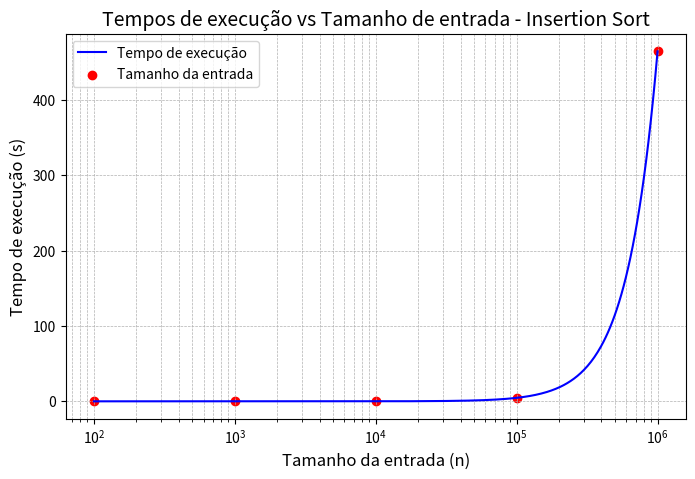

Write the Python code that produced this figure.
import matplotlib.pyplot as plt
from scipy.interpolate import make_interp_spline  # Para suavização
import numpy as np

# Medir tempos de execução para diferentes tamanhos de entrada
entradas = [100, 1000, 10000, 100000, 1000000]
tempos = [0.000027, 0.000445, 0.0454315, 4.613546, 464.393]

# Converter para numpy arrays para manipulação
entradas = np.array(entradas)
tempos = np.array(tempos)

# Criar uma interpolação spline
x_novo = np.logspace(np.log10(entradas.min()), np.log10(entradas.max()), 500)
spline = make_interp_spline(entradas, tempos)
y_suave = spline(x_novo)

# Criar o gráfico
plt.figure(figsize=(8, 5))
plt.plot(x_novo, y_suave, label="Tempo de execução", color="blue")
plt.scatter(entradas, tempos, color="red", label="Tamanho da entrada")  # Mostrar os pontos reais
plt.xscale("log")  # Escala logarítmica para o eixo X
plt.yscale("linear")  # Escala logarítmica para o eixo Y
plt.title("Tempos de execução vs Tamanho de entrada - Insertion Sort", fontsize=14)
plt.xlabel("Tamanho da entrada (n)", fontsize=12)
plt.ylabel("Tempo de execução (s)", fontsize=12)
plt.grid(True, which="both", linestyle="--", linewidth=0.5)
plt.legend()
plt.show()

